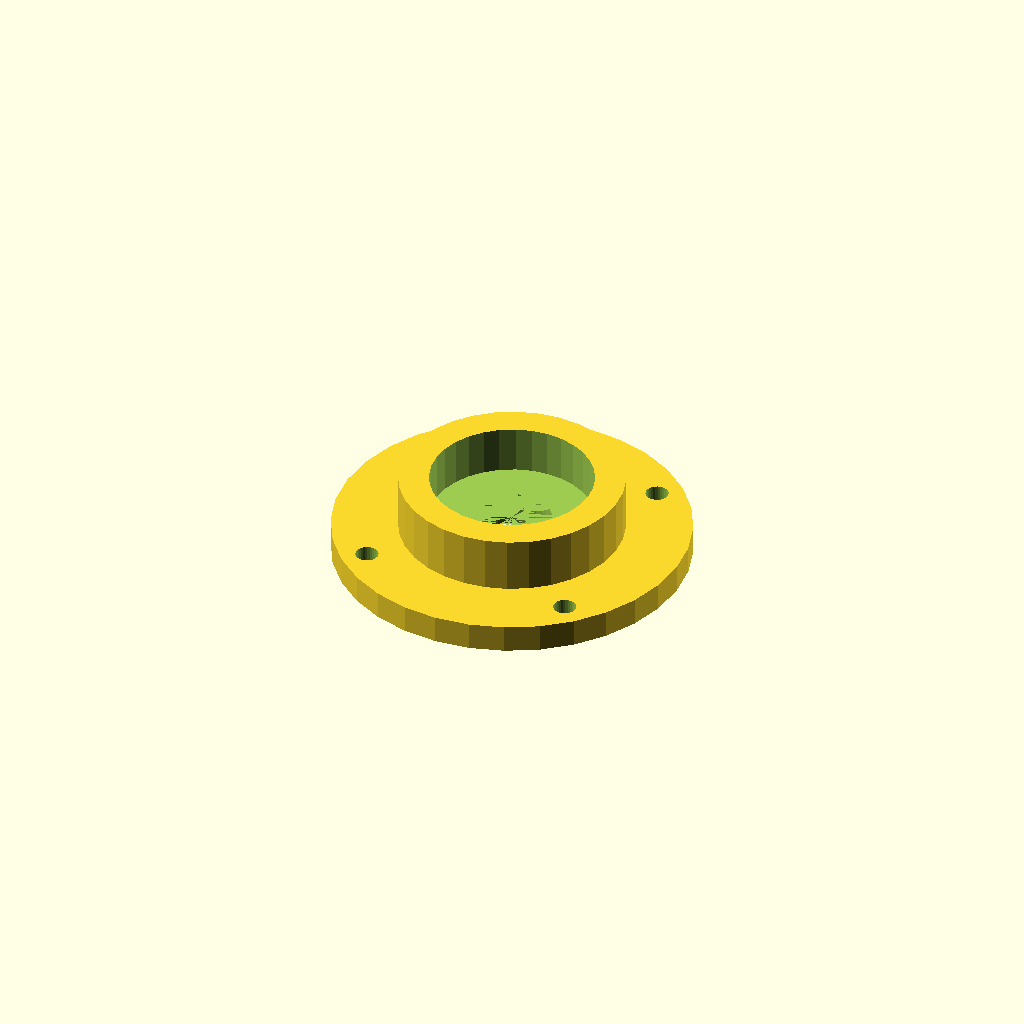
Cell 1 — every parameter at its default value.
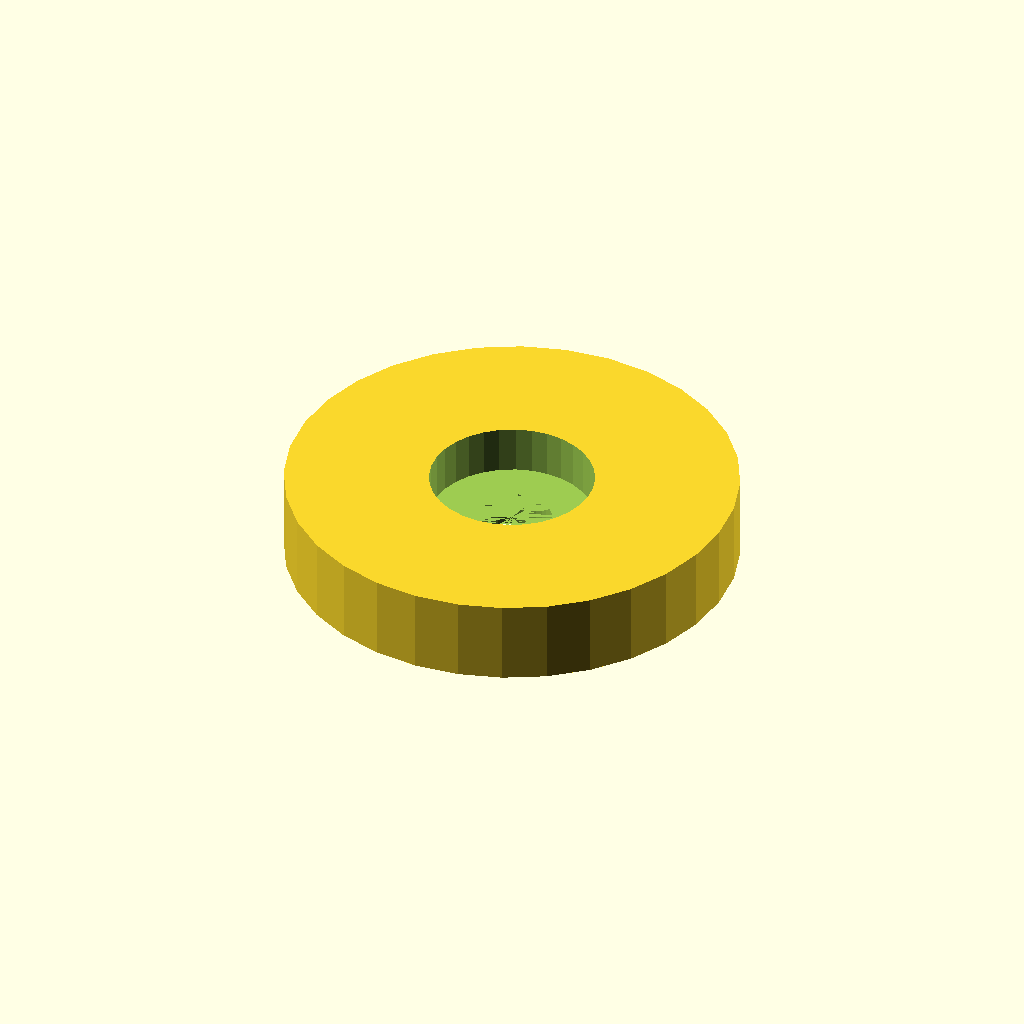
Cell 2: housing_d = 88.3 (everything else at default).
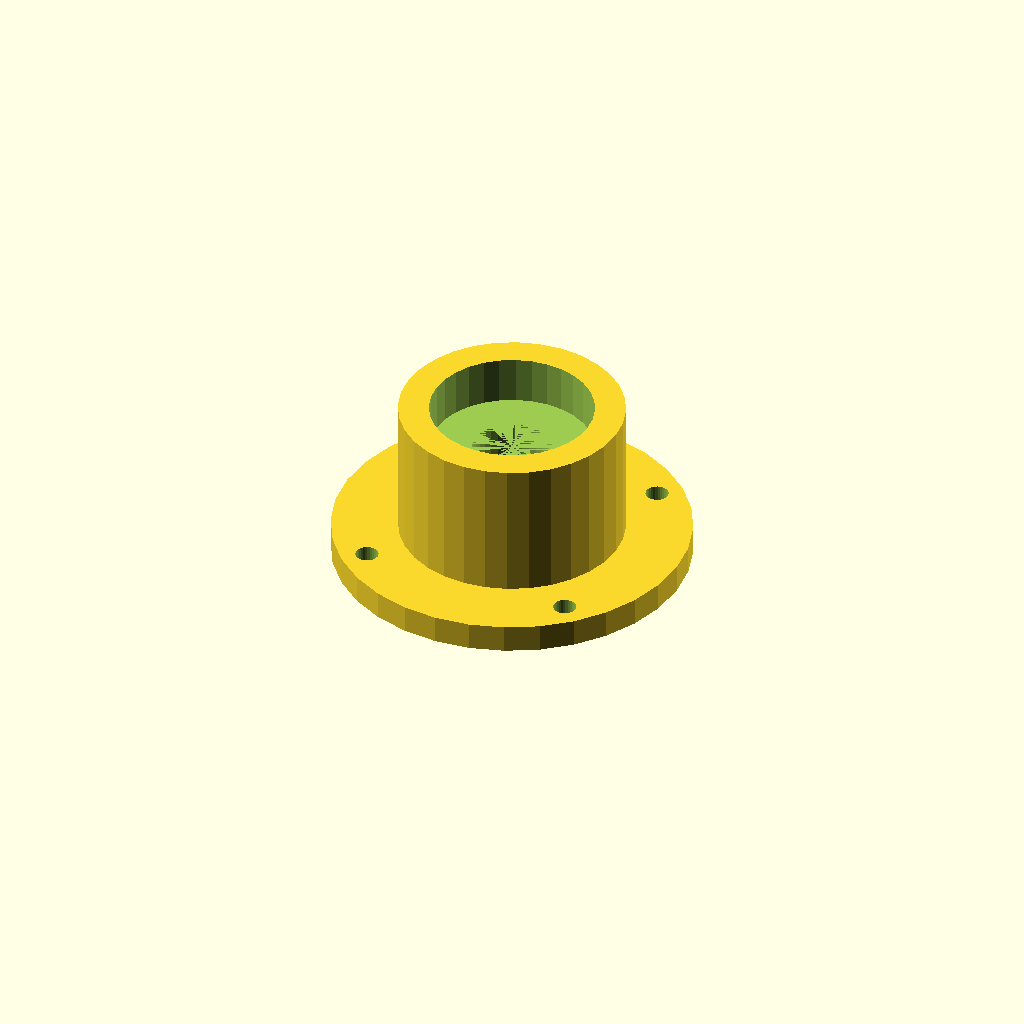
Cell 3: housing_h = 32.8 (everything else at default).
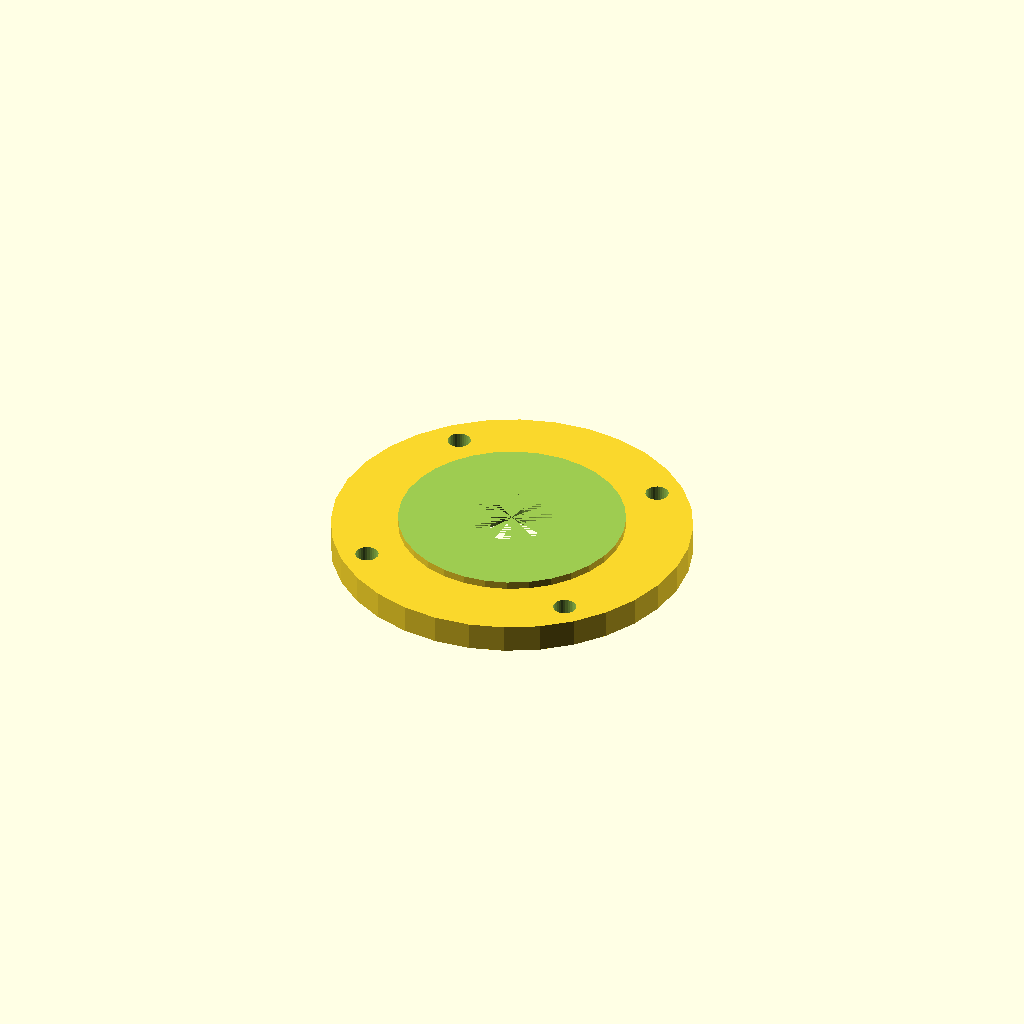
Cell 4 — seat_d set to 64.3, the other parameters unchanged.
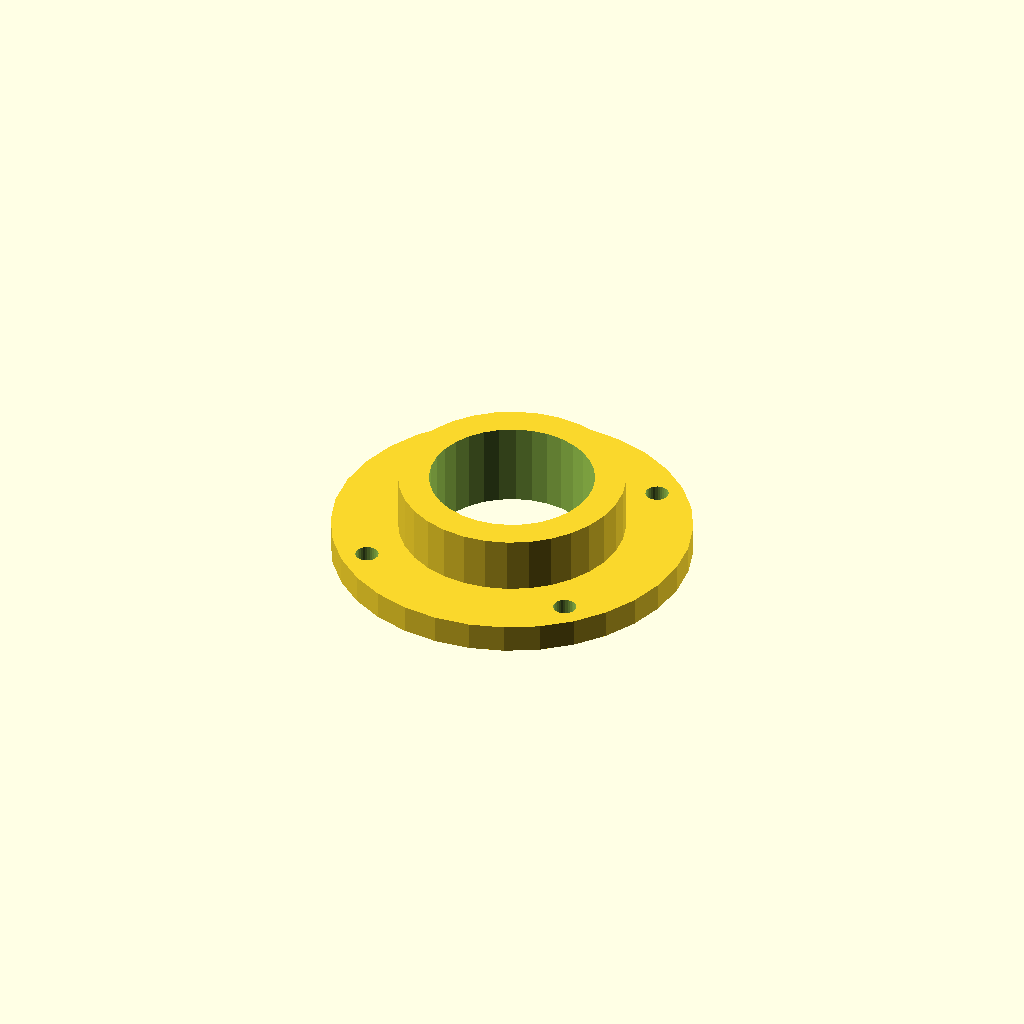
Cell 5 — seat_h set to 18.8, the other parameters unchanged.
One fixed orthographic camera (rotation 55°, 0°, 25°; colour scheme Cornfield) for every cell.
Source of the model, optional_data/data/gen2/bearings/part_0045.scad:
$fn = 32;

// ----------------------------------------------------------------------
// Bearing housing: seat for 6002 (32 x 9 mm), 44.15 mm body
// ----------------------------------------------------------------------

// --- parameters (mm) ---
housing_d = 44.15;        // housing outside diameter
housing_h = 16.4;         // overall housing height
wall_t = 6;               // wall thickness
seat_d = 32.15;           // 6002 seat, 0.15 mm clearance
seat_h = 9.4;             // pocket depth
shoulder = 3;             // shoulder under the bearing
pass_d = 15.5;            // shaft passage
flange_d = 70.15;         // mounting flange diameter
flange_t = 4;             // flange thickness
bolt_d = 4.5;             // flange bolt clearance
bolt_r = 29.83;           // flange bolt circle radius

module body() {
  cylinder(h = housing_h, d = housing_d);
}

module flange() {
  /* flange sunk 1.5 mm into the body */
  cylinder(h = flange_t + 1.5, d = flange_d);
}

difference() {
  union() {
    body();
    flange();
  }
  translate([0, 0, housing_h - seat_h]) cylinder(h = seat_h + 1, d = seat_d);
  translate([0, 0, -1]) cylinder(h = housing_h - seat_h + 1, d = pass_d);
  for (i = [0 : 3]) rotate([0, 0, 45 + i * 90]) translate([bolt_r, 0, -1])
    cylinder(h = flange_t + 3, d = bolt_d);
}
Customizer parameters (derived from the source; name, type, default, range or options):
housing_d: number, default 44.15
housing_h: number, default 16.4
wall_t: number, default 6
seat_d: number, default 32.15
seat_h: number, default 9.4
shoulder: number, default 3
pass_d: number, default 15.5
flange_d: number, default 70.15
flange_t: number, default 4
bolt_d: number, default 4.5
bolt_r: number, default 29.83
